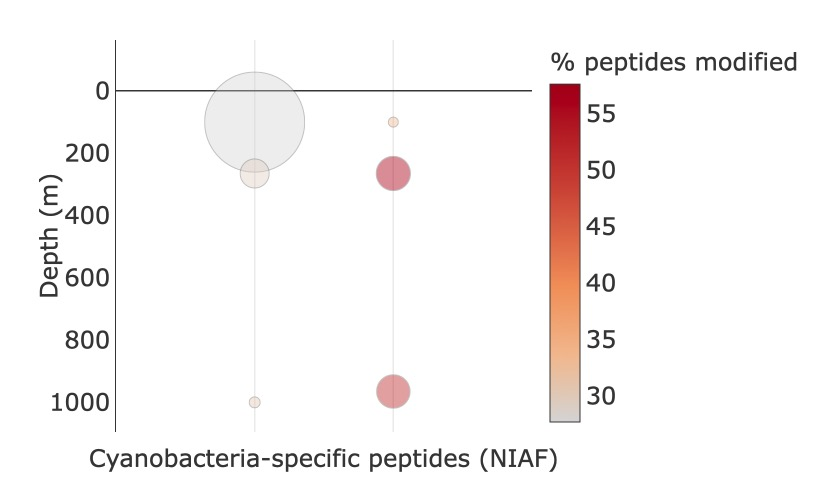

The file beside this chart, header and first rows:
Depth, Particle, NIAF, Mod100
100, 0.5, 0.3224, 27.7
265, 0.5, 0.07041, 29.57
1000, 0.5, 0.00636, 30.73
100, 1, 0.002995, 34.32
265, 1, 0.08928, 57.61
965, 1, 0.08631, 52.07
